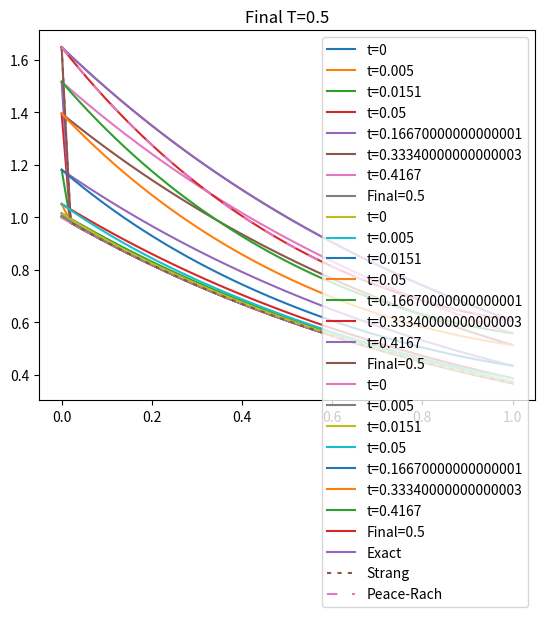

Write the Python code that produced this figure.
	# This is Project 5 for Numerical Solutions for Partial Differential Equations
import math
import matplotlib.pyplot as plt
import numpy as np

pi = math.pi

def exact(a, b, k, mesh, example, T):
	M = mesh - 1
	h = 1/M
	lam = k/h
	mu = k/(h*h)
	rang = np.asarray([z for z in range(0,M+1)])

	if(abs(round(T/k) - T/k) < 0.00000001):
		N = round(T/k) + 1
		final = 0
		u = np.zeros([N, M+1])
	else:
		N = int(T/k) + 1
		final = 1
		u = np.zeros([N+1, M+1])

	if (example==1):							# Quadratic
		for n in range(0, N):
			u[n,:] =  (rang/M)**2 + k*n
		if(final==1):
			u[N,:] = (rang/M)**2 + T
	elif (example==2):
		for n in range(0, N):					# Linear
			u[n,:] =  (rang/M) + k*n
		if(final==1):
			u[N,:] = (rang/M) + T
	elif (example==3):
		for n in range(0, N):					# Linear
			u[n,:] =  (rang/M) - (a-1)*k*n
		if(final==1):
			u[N,:] = (rang/M) - (a-1)*T
	elif (example==4):
		for n in range(0, N):					# Linear
			u[n,:] =  (rang/M) - a*k*n
		if(final==1):
			u[N,:] = (rang/M) - a*T
	elif (example==5):
		for n in range(0, N):					# Sine Time Dependent
			u[n,:] =  np.sin(rang/M+k*n)
		if(final==1):
			u[N,:] = np.sin(rang/M+T)
	elif (example==6):
		for n in range(0, N):					# Sine Time Independent
			u[n,:] =  np.sin(2*pi*rang/M)
		if(final==1):
			u[N,:] = np.sin(2*pi*rang/M)
	elif (example==7):
		for n in range(0, N):					# Exponential
			u[n,:] =  np.exp(-1*(rang/M-n*k))
		if(final==1):
			u[N,:] = np.exp(-1*(rang/M-T))
	return u

############################################################################################################################################
############################################################################################################################################
############################################################################################################################################
############################################################################################################################################

def initial(a, mesh, example):
	M = mesh - 1
	rang = np.asarray([z for z in range(0,M+1)])

	if(example==1):
		u = (rang/M)**2	
	elif(example==2):
		u = (rang/M)
	elif(example==3):
		u = (rang/M)
	elif(example==4):
		u = (rang/M)
	elif(example==5):
		u = np.sin(rang/M)
	elif(example==6):
		u = np.sin(2*pi*rang/M)
	elif(example==7):
		u = np.exp(-1*(rang/M))

	return u

############################################################################################################################################
############################################################################################################################################
############################################################################################################################################
############################################################################################################################################

def bound1(a, b, t, example):
	if(example==1):
		u = t	
	elif(example==2):
		u = t 
	elif(example==3):
		u = (1-a)*t
	elif(example==4):
		u = a*t
	elif(example==5):
		u = np.sin(t)
	elif(example==6):
		u = 0
	elif(example==7):
		u = np.exp(t)

	return u

############################################################################################################################################
############################################################################################################################################
############################################################################################################################################
############################################################################################################################################

def bound2(a, b, t, example):
	if(example==1):
		u = t + 1
	elif(example==2):
		u = t + 1
	elif(example==3):
		u = 1 + (1-a)*t
	elif(example==4):
		u = 1 - a*t
	elif(example==5):
		u = np.sin(1+t)
	elif(example==6):
		u = 0
	elif(example==7):
		u = np.exp(t - 1)

	return u

############################################################################################################################################
############################################################################################################################################
############################################################################################################################################
############################################################################################################################################

def force(a, b, t, mesh, example):
	M = mesh - 1
	rang = np.asarray([z for z in range(1,M)])
	u = np.zeros([mesh-2])

	if(example==1):
		u = 2*a*rang/M - 2*b + 1
	elif(example==2):
		u = a*rang/M + 1
	elif(example==3):
		u[:] = 1
	elif(example==4):
		u[:] = 0
	elif(example==5):
		u[:] = (1+a)*np.cos(rang/M+t) + b*np.sin(rang/M+t)
	elif(example==6):
		u[:] = 2*pi*a*np.cos(2*pi*rang/M) + 4*pi*pi*b*np.sin(2*pi*rang/M)
	elif(example==7):
		u[:] = (1-a-b)*np.exp(t-rang/M)

	return u


############################################################################################################################################
############################################################################################################################################
############################################################################################################################################
############################################################################################################################################


def strange(a, b, k, mesh, example, T):
	M = mesh - 1
	h = 1/M
	lam = k/h
	mu = k/(h*h)
	rang = np.asarray([z for z in range(0,M+1)])

	if(abs(round(T/k) - T/k) < 0.00000001):
		N = round(T/k) + 1
		final = 0
		v = np.zeros([N, M+1])
	else:
		N = int(T/k) + 1
		final = 1
		v = np.zeros([N+1, M+1])

	v[0] = initial(a, mesh, example)
	for n in range(0,N-1):
		temp = np.zeros([M+1])	
			
		#### The next few lines are for stage 1 (Advection Bacwards Time Backward Space, thus easy bacwards substitution solve)
		v[n+1,0] = bound1(a, b, k*(n+0.5), example)
		for m in rang[1:]:
			v[n+1, m] = 1/(1+a*lam/2) * ( v[n,m] + a*lam*v[n+1, m-1]/2 )

		#### The next few lines are for stage 2 (Diffusion Forward Time Center Space, thus explicit solve)
		# temp[0] = v[n+1,0]
		# temp[1:M] = v[n+1,1:M] + b*mu*( v[n+1,2:M+1] - 2*v[n+1, 1:M] + v[n+1, 0:M-1] ) / 2 + k*force(a, b, k*n, mesh, example)/2
		# temp[M] = bound2(a, b, k*(n+0.5), example)
		v[n+1,1:M] = v[n+1,1:M] + b*mu*( v[n+1,2:M+1] - 2*v[n+1, 1:M] + v[n+1, 0:M-1] ) / 2 + k*force(a, b, k*(n+0.5), mesh, example)/2
		v[n+1, M] = bound2(a, b, k*(n+0.5), example)	# No need for v[n+1, 0] as it will be the same as above

		#### The next few lines are for stage 3 (Diffusion Forward Time Center Space, thus explicit solve)
		# v[n+1,1:M] = temp[1:M] + b*mu*( temp[2:M+1] - 2*temp[1:M] + temp[0:M-1] ) / 2 + k*force(a, b, k*(n+0.5), mesh, example)/2
		# v[n+1, M] = temp[M]
		v[n+1,1:M] = v[n+1,1:M] + b*mu*( v[n+1,2:M+1] - 2*v[n+1, 1:M] + v[n+1, 0:M-1] ) / 2 + k*force(a, b, k*(n+1), mesh, example)/2
		v[n+1,0] = bound1(a, b, k*(n+1), example)
		v[n+1, M] = bound2(a, b, k*(n+1), example)

		#### The next few lines are for stage 4 (Advection Backwards Time Bacward Space, thus easy bacwards substitution solve)
		for m in rang[1:]:
			v[n+1, m] = 1/(1+a*lam/2) * ( v[n,m] + a*lam*v[n+1, m-1]/2 )
			# temp[m] = 1/(1+a*lam/2) * ( v[n,m] + a*lam*v[n+1, m-1]/2 )

		# v[n+1] = np.copy(temp)

	if(final == 1):
		kFin = T - (N-1)*k
		lam = kFin/h
		mu = kFin/(h*h)
		#### The next few lines are for stage 1 (Advection Bacwards Time Backward Space, thus easy bacwards substitution solve)
		v[N,0] = bound1(a, b, T - kFin/2, example)
		for m in rang[1:]:
			v[N, m] = 1/(1+a*lam/2) * ( v[N-1,m] + a*lam*v[N, m-1]/2 )

		#### The next few lines are for stage 2 (Diffusion Forward Time Center Space, thus explicit solve)
		v[N,1:M] = v[N,1:M] + b*mu*( v[N,2:M+1] - 2*v[N, 1:M] + v[N, 0:M-1] ) / 2 + kFin*force(a, b, k*(N-1), mesh, example)/2
		v[N, M] = bound2(a, b, T - kFin/2, example)		# No need for v[n+1, 0] as it will be the same as above

		#### The next few lines are for stage 3 (Diffusion Forward Time Center Space, thus explicit solve)
		v[N,1:M] = v[N,1:M] + b*mu*( v[N,2:M+1] - 2*v[N, 1:M] + v[N, 0:M-1] ) / 2 + kFin*force(a, b, T - kFin/2, mesh, example)/2
		v[N, 0] = bound1(a, b, T, example)
		v[N, M] = bound2(a, b, T, example)

		#### The next few lines are for stage 4 (Advection Backwards Time Bacward Space, thus easy bacwards substitution solve)
		for m in rang[1:]:
			v[N, m] = 1/(1+a*lam/2) * ( v[N,m] + a*lam*v[N, m-1]/2 )

	return v


############################################################################################################################################
############################################################################################################################################
############################################################################################################################################
############################################################################################################################################

def thomasAlg(a,b,c,d):
	M = b.shape[0] - 1
	w = np.zeros([a.shape[0]])
	x = np.zeros([M+1])

	for i in range(1,M+1):
		b[i] = b[i] - a[i-1]*c[i-1]/b[i-1]
		d[i] = d[i] - a[i-1]*d[i-1]/b[i-1]

	x[M] = d[M]/b[M]
	for i in range(M-1, -1, -1):
		x[i] = (d[i] - c[i]*x[i+1])/b[i]

	return x

############################################################################################################################################
############################################################################################################################################
############################################################################################################################################
############################################################################################################################################

def peacemanRachford(a, b ,k ,mesh , example, T):
	M = mesh - 1
	h = 1/M
	lam = k/h
	mu = k/(h*h)
	rang = np.asarray([z for z in range(0,M+1)])

	if(abs(round(T/k) - T/k) < 0.00000001):
		N = round(T/k) + 1
		final = 0
		v = np.zeros([N, M+1])
	else:
		N = int(T/k) + 1
		final = 1
		v = np.zeros([N+1, M+1])

	v[0] = initial(a, mesh, example)

	for n in range(0,N-1):
		#### The next few lines are for stage 1 (Diffusion Forward Time Center Space, thus explicit solve)
		v[n+1,1:M] = v[n,1:M] + b*mu*( v[n,2:M+1] - 2*v[n, 1:M] + v[n, 0:M-1] ) / 2 + k*force(a, b, k*n, mesh, example)/2
		v[n+1, 0] = bound1(a, b, k*(n+0.5), example)
		v[n+1, M] = bound2(a, b, k*(n+0.5), example)

		#### The next few lines are for stage 2 (Advection Backward Time Backward Space, thus easy bacwards substitution solve)
		for m in rang[1:]:
			v[n+1, m] = 1/(1+a*lam/2) * ( v[n,m] + a*lam*v[n+1, m-1]/2 )

		#### The next few lines are for stage 3 (Advection Forward Time Bacward Space, thus explicit solve)
		v[n+1, 1:M+1] = v[n+1, 1:M+1] - a*lam*(v[n+1, 1:M+1] - v[n+1, 0:M])/2
		v[n+1, 0] = bound1(a, b, k*(n+1), example)

		#### The next few lines are for stage 4 (Diffusion Backward Time Center Space, thus implicit tridiagonal linear system)
		v[n+1, M] = bound2(a, b, k*(n+1), example)					# No need for v[n+1, 0] as it will be the same as above
		d = v[n+1,1:M] + k*force(a, b, k*(n+1), mesh, example)/2
		d[0] = d[0] + b*mu*v[n+1,0]/2
		d[M-2] = d[M-2] + b*mu*v[n+1,M]/2
		# c = np.asarray([-b*mu/2 for z in range(0,M-2)])
		# f = np.asarray([1+b*mu for z in range(0,M-1)])			# These are for my failed attempt at thomas algorithm
		# v[n+1, 1:M] = thomasAlg(c, f, c, d)
		W = np.zeros([M-1, M-1])
		for i in range(0,M-1):
			W[i][i] = 1 + b*mu
		for i in range(0,M-2):
			W[i+1][i] = -1*b*mu/2
			W[i][i+1] = W[i+1][i]

		v[n+1, 1:M] = np.linalg.solve(W,d)

	if(final == 1):
		kFin = T - (N-1)*k
		lam = kFin/h
		mu = kFin/(h*h)
		#### The next few lines are for stage 1 (Diffusion Forward Time Center Space, thus explicit solve)
		v[N,1:M] = v[N,1:M] + b*mu*( v[N-1,2:M+1] - 2*v[N-1, 1:M] + v[N-1, 0:M-1] ) / 2 + kFin*force(a, b, k*(N-1), mesh, example)/2
		v[N, 0] = bound1(a, b, T-kFin/2, example)
		v[N, M] = bound2(a, b, T-kFin/2, example)

		#### The next few lines are for stage 2 (Advection Backward Time Backward Space, thus easy bacwards substitution solve)
		for m in rang[1:]:
			v[N, m] = 1/(1+a*lam/2) * ( v[N-1,m] + a*lam*v[N, m-1]/2 )

		#### The next few lines are for stage 3 (Advection Forward Time Bacward Space, thus explicit solve)
		v[N, 1:M+1] = v[N, 1:M+1] - a*lam*(v[N, 1:M+1] - v[N, 0:M])/2
		v[N, 0] = bound1(a, b, T, example)

		#### The next few lines are for stage 4 (Diffusion Backward Time Center Space, thus implicit tridiagonal linear system)
		v[N, M] = bound2(a, b, T, example)			# No need for v[n+1, 0] as it will be the same as above
		d = v[N,1:M] + k*force(a, b, T, mesh, example)/2
		d[0] = d[0] + b*mu*v[N,0]/2
		d[M-2] = d[M-2] + b*mu*v[N,M]/2
		# c = np.asarray([-b*mu/2 for z in range(0,M-2)])
		# f = np.asarray([1+b*mu for z in range(0,M-1)])			# These are for my failed attempt at thomas algorithm
		# v[N, 1:M] = thomasAlg(c, f, c, d)
		W = np.zeros([M-1, M-1])
		for i in range(0,M-1):
			W[i][i] = 1 + b*mu
		for i in range(0,M-2):
			W[i+1][i] = -1*b*mu/2
			W[i][i+1] = W[i+1][i]

		v[N, 1:M] = np.linalg.solve(W,d)


	return v

############################################################################################################################################
############################################################################################################################################
############################################################################################################################################
############################################################################################################################################

def main():
	# a = np.asarray([1,1,1,1])
	# b = np.asarray([4,4,4,4,4])
	# c = np.asarray([1,1,1,1])
	# d = np.asarray([-1,2,2,-1,1])
	# M = np.asarray([[4,1,0,0,0],[1,4,1,0,0],[0,1,4,1,0],[0,0,1,4,1],[0,0,0,1,4]])
	# print(thomasAlg(a,b,c,d))
	# print(np.linalg.solve(M,d))

	example = 7
	a = 0
	b = 1
	mesh = 51
	h = 1.0/(mesh-1.0)
	k = h*h/4 
	T = 0.5

	if(abs(round(T/k) - T/k) < 0.00000001):
		N = round(T/k) + 1
		final = 0
		print("epsilon")
	else:
		N = int(T/k) + 1
		final = 1
		print("non-epsilon")

	u = exact(a, b, k, mesh, example, T)
	ss = strange(a, b, k, mesh, example, T)
	pr = peacemanRachford(a, b, k, mesh, example, T)
	
	uu = np.asarray([u,ss,pr])

	# This is for the mesh
	xx = []
	for i in range(0, mesh):
		xx.append(h*i)

	fileName = ["exact.eps", "strang.eps", "peaceRach.eps", "finalTimePlot.eps"]
	title = ["Exact", "Strang Splitting", "Peaceman-Rachford"]


	t1 = int(N/100)
	t2 = int(N/33)
	t3 = int(N/10)
	t4 = int(N/3)
	t5 = int(2*N/3)
	t6 = int(5*N/6)

	# i is for u_i,  j is for upwind vs lax vs exact
	for j in range(0,3):
		plt.plot(xx, uu[j][0], label="t=0")
		plt.plot(xx, uu[j][t1], label="t=" + str(k*t1))
		plt.plot(xx, uu[j][t2], label="t=" + str(k*t2))
		plt.plot(xx, uu[j][t3], label="t=" + str(k*t3))
		plt.plot(xx, uu[j][t4], label="t=" + str(k*t4))
		plt.plot(xx, uu[j][t5], label="t=" + str(k*t5))
		plt.plot(xx, uu[j][t6], label="t=" + str(k*t6))
		if(final==0):
			plt.plot(xx, uu[j][N-1], label="Final=" + str(T))
		else:
			plt.plot(xx, uu[j][N], label="Final=" + str(T))
		plt.legend()
		plt.title(title[j])
		plt.savefig(fileName[j], format='eps')
		plt.show()

	# i is for u_i
	if(final==0):
		plt.plot(xx, uu[0][N-1], label="Exact")
		plt.plot(xx, uu[1][N-1], label="Strang", linestyle="dashed", dashes=(2,3))
		plt.plot(xx, uu[2][N-1], label="Peace-Rach", linestyle="dashed", dashes=(5,7))
	else:
		plt.plot(xx, uu[0][N], label="Exact")
		plt.plot(xx, uu[1][N], label="Strang", linestyle="dashed", dashes=(2,3))
		plt.plot(xx, uu[2][N], label="Peace-Rach", linestyle="dashed", dashes=(5,7))
	plt.legend()
	plt.title("Final T=" + str(T))
	plt.savefig(fileName[3], format='eps')
	plt.show()


	# mesh = 16
	# multiply = 4
	# errLogss = []
	# errLogpr = []
	# meshSize = []
	# count=0
	# for m in range(0,multiply):
	# 	print(count)
	# 	meshSize.append(mesh)
	# 	M = mesh - 1
	# 	h = 1/M
	# 	k = h*h/4

	# 	u = exact(a, b, k, mesh, example, T)
	# 	ss = strange(a, b, k, mesh, example, T)
	# 	pr = peacemanRachford(a, b, k, mesh, example, T)

	# 	if(abs(round(T/k) - T/k) < 0.00000001):
	# 		N = round(T/k) + 1
	# 		final = 0
	# 	else:
	# 		N = int(T/k) + 1
	# 		final = 1
	
	# 	ssNorm = math.sqrt(np.sum(h*np.square(ss[N-1] - u[N-1])))
	# 	prNorm = math.sqrt(np.sum(h*np.square(pr[N-1] - u[N-1])))
	# 	errLogss.append(ssNorm)
	# 	errLogpr.append(prNorm)

	# 	mesh = mesh*2
	# 	count = count + 1

	# print(meshSize)
	# print(errLogss)
	# print(errLogpr)

	# errLogss = np.log2(errLogss)
	# errLogpr = np.log2(errLogpr)
	# meshSize = np.log2(meshSize)

	# errTitle = [["Strang Splitting Error Sine", "Peaceman-Rashford Error Sine"], ["Strang Splitting Error Exponential", "Peaceman-Rashford Error Exponential"]]
	# errFile = [["strangErrSine.eps", "peaceErrSine.eps"], ["strangErrExp.eps", "peaceErrExp.eps"]]
	# err = [errLogss, errLogpr]
	# print(meshSize)
	# print(errLogss)
	# print(errLogpr)

	# for i in range(0,2):
	# 	plt.plot(meshSize, err[i])
	# 	plt.title(errTitle[1][i])
	# 	plt.xlabel("Log2 of Mesh")
	# 	plt.ylabel("Log2 of L2-Norm of the Errors")
	# 	plt.savefig(errFile[1][i], format='eps')
	# 	plt.show()




main()
